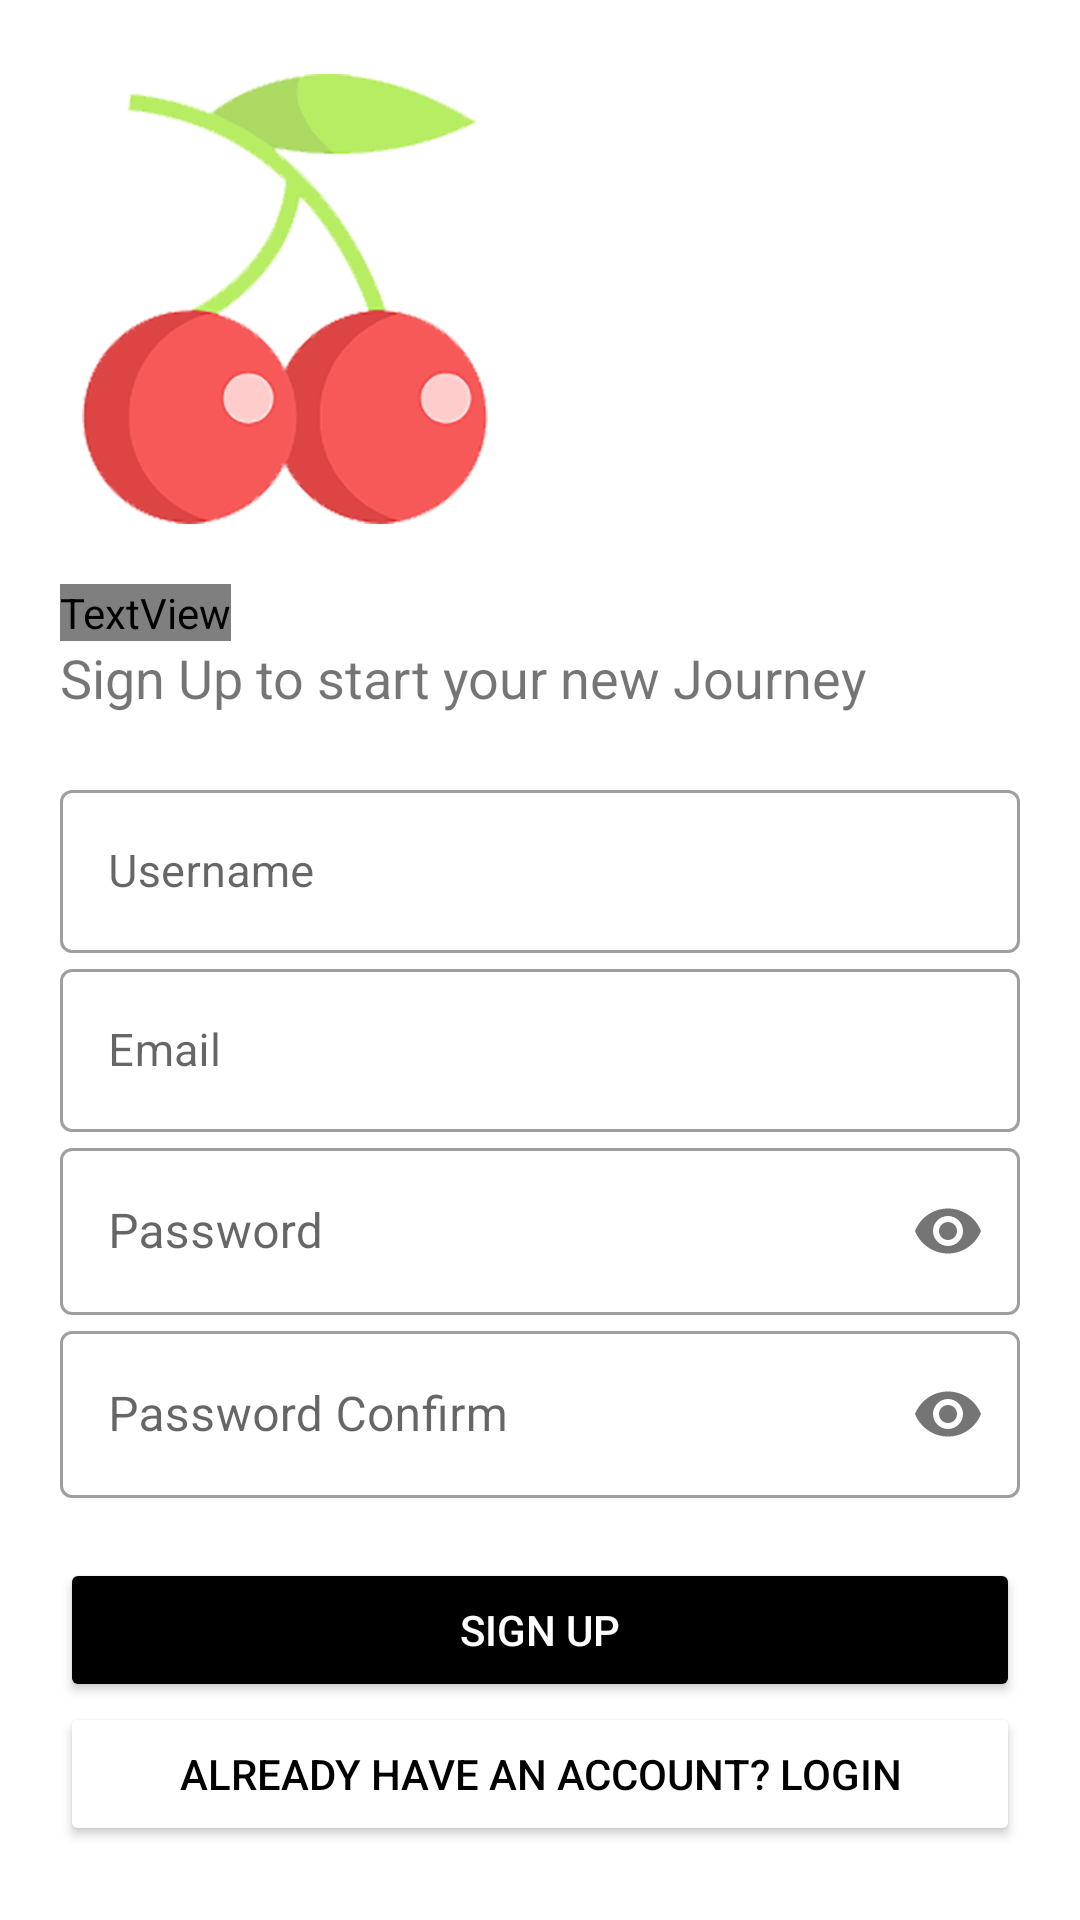

Layout XML and referenced resources for this Android screen:
<!-- AndroidManifest.xml: application theme Theme.RetrofitAPICherryBridal -->
<!-- res/layout/fragment_sign_up.xml -->
<?xml version="1.0" encoding="utf-8"?>
<LinearLayout
    xmlns:android="http://schemas.android.com/apk/res/android"
    android:layout_width="match_parent"
    android:layout_height="match_parent"
    android:gravity="center_vertical"
    xmlns:app="http://schemas.android.com/apk/res-auto"
    android:background="#fff"
    android:padding="20dp"
    android:orientation="vertical">


    <ImageView
        android:layout_width="150dp"
        android:layout_height="150dp"
        android:src="@drawable/chery_bridal"/>

    <TextView
        android:layout_width="wrap_content"
        android:layout_height="wrap_content"
        android:text="Welcome"
        android:textSize="40sp"
        android:fontFamily="@font/leckerli_one"
        android:layout_marginTop="20dp"/>

    <TextView
        android:layout_width="wrap_content"
        android:layout_height="wrap_content"
        android:text="@string/sign_up_quote"
        android:textSize="18sp"/>

    <LinearLayout
        android:layout_width="match_parent"
        android:layout_height="wrap_content"
        android:orientation="vertical"
        android:layout_marginTop="20dp"
        android:layout_marginBottom="20dp">


        <com.google.android.material.textfield.TextInputLayout
            android:id="@+id/layoutUsername"
            android:layout_width="match_parent"
            android:layout_height="wrap_content"
            android:hint="@string/username"
            style="@style/Widget.MaterialComponents.TextInputLayout.OutlinedBox">

            <com.google.android.material.textfield.TextInputEditText
                android:layout_width="match_parent"
                android:layout_height="wrap_content"
                android:inputType="text"
                android:id="@+id/txtUsername"
                android:textSize="15sp"/>
            <com.google.android.material.textfield.TextInputLayout
                android:id="@+id/layoutEmail"
                android:layout_width="match_parent"
                android:layout_height="wrap_content"
                android:hint="Email"
                style="@style/Widget.MaterialComponents.TextInputLayout.OutlinedBox">

                <com.google.android.material.textfield.TextInputEditText
                    android:layout_width="match_parent"
                    android:layout_height="wrap_content"
                    android:inputType="textEmailAddress"
                    android:id="@+id/txtEmail"
                    android:textSize="15sp"/>

            </com.google.android.material.textfield.TextInputLayout>

        </com.google.android.material.textfield.TextInputLayout>

        <com.google.android.material.textfield.TextInputLayout
            android:id="@+id/layoutPassword"
            android:layout_width="match_parent"
            android:layout_height="wrap_content"
            android:hint="@string/password"
            app:passwordToggleEnabled="true"
            style="@style/Widget.MaterialComponents.TextInputLayout.OutlinedBox">

            <com.google.android.material.textfield.TextInputEditText
                android:layout_width="match_parent"
                android:layout_height="wrap_content"
                android:inputType="textPassword"
                android:id="@+id/txtPassword"/>

        </com.google.android.material.textfield.TextInputLayout>

        <com.google.android.material.textfield.TextInputLayout
            android:id="@+id/layoutConfirm"
            android:layout_width="match_parent"
            android:layout_height="wrap_content"
            android:hint="@string/password_confirm"
            app:passwordToggleEnabled="true"
            style="@style/Widget.MaterialComponents.TextInputLayout.OutlinedBox">

            <com.google.android.material.textfield.TextInputEditText
                android:layout_width="match_parent"
                android:layout_height="wrap_content"
                android:inputType="textPassword"
                android:id="@+id/txtConfirm"/>

        </com.google.android.material.textfield.TextInputLayout>
    </LinearLayout>

    <Button
        android:id="@+id/btnSignUp"
        android:layout_width="match_parent"
        android:layout_height="wrap_content"
        android:text="@string/sign_up"
        android:backgroundTint="#000"
        android:textColor="#fff"/>

    <Button
        android:id="@+id/txtSignIn"
        android:layout_width="match_parent"
        android:layout_height="wrap_content"
        android:text="@string/already_account"
        android:backgroundTint="#fff"
        android:textColor="#000"/>


</LinearLayout>
<!-- resources referenced by this layout -->
<resources>
  <!-- drawable chery_bridal: png bitmap (drawable-hdpi, 31453 bytes) -->
  <string name="already_account">ALREADY HAVE AN ACCOUNT? LOGIN</string>
  <string name="password">Password</string>
  <string name="password_confirm">Password Confirm</string>
  <string name="sign_up">SIGN UP</string>
  <string name="sign_up_quote">Sign Up to start your new Journey</string>
  <string name="username">Username</string>
  <style name="Theme.RetrofitAPICherryBridal" parent="@style/Theme.MaterialComponents.Light.NoActionBar">
          <item name="android:windowNoTitle">true</item>
          <item name="android:windowActionBar">false</item>
          <item name="android:windowFullscreen">true</item>
          <item name="android:windowContentOverlay">@null</item>
          
          <item name="colorPrimary">@color/purple_500</item>
          <item name="colorPrimaryVariant">@color/purple_700</item>
          <item name="colorOnPrimary">@color/white</item>
          
          <item name="colorSecondary">@color/teal_200</item>
          <item name="colorSecondaryVariant">@color/teal_700</item>
          <item name="colorOnSecondary">@color/black</item>
          
          <item name="android:statusBarColor" tools:targetApi="l">?attr/colorPrimaryVariant</item>
          
      </style>
  <color name="purple_500">#FF6200EE</color>
  <color name="purple_700">#FF3700B3</color>
  <color name="white">#FFFFFFFF</color>
  <color name="teal_200">#FF03DAC5</color>
  <color name="teal_700">#FF018786</color>
  <color name="black">#FF000000</color>
</resources>
